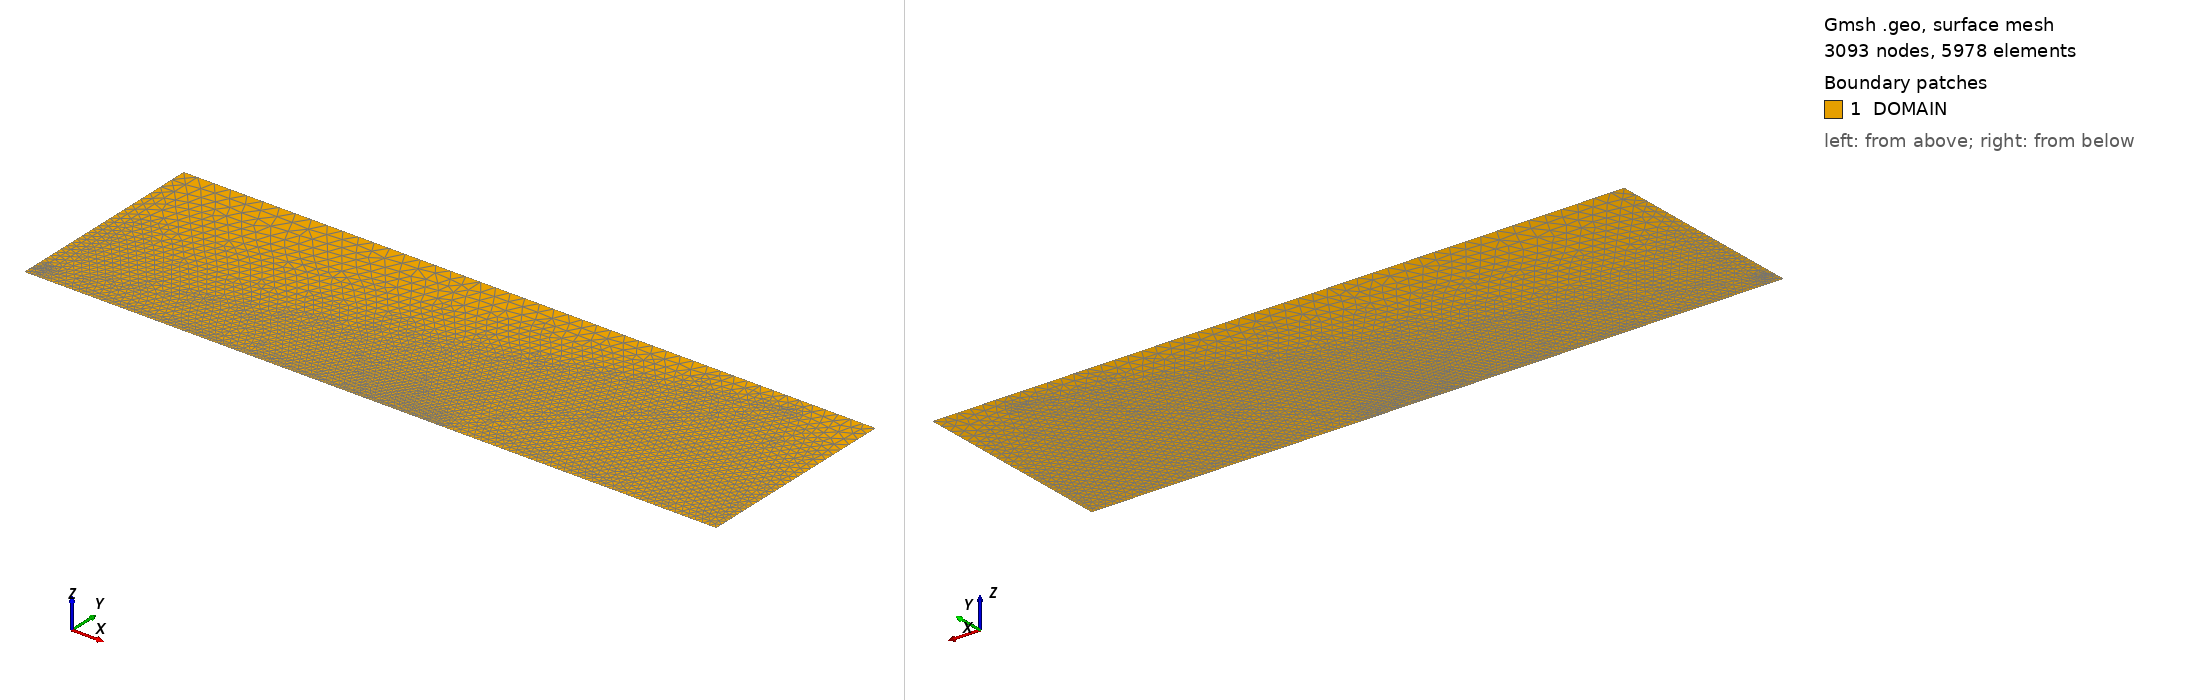

Gmsh geometry script, surface-meshed: 3093 nodes, 5978 surface elements. Boundary patches (legend numbers): 1 DOMAIN. Left view from above one corner, right view from below the opposite corner. Legend entries are the model's physical surfaces. The drawing asked Gmsh for element sizes between 1% and 20% of the model's largest extent; the script's own settings can give other sizes.

=== nozzle_sm.geo (drawn) ===
//
// nozzle_sm.geo
// Chris Douglas
// christopher.douglas@duke.edu
//
// This file can be used with Gmsh to create a mesh for the turbulent swirling jet as in
// [Chevalier et al, TCFD, (2024)].
//
// This file is adapted from Quentin Chevalier's geometry found at
// https://github.com/hawkspar/openfoam/blob/main/nozzle/nozzle.geo
R = 1;
L = 50*R;
H = 15*R;
r = 1.2e-3;
w = 0.05;
h = 1.0e-4;
hh = 1.0e-5;

// First base rectangle around the nozzle
Point(1) = {-R, 0, 0,   30*r};
Point(2) = {0, 0, 0,   20*r};
Point(3) = {0, H, 0, 1000*r};
Point(4) = {-R, H, 0, 1000*r};
// Second (largest) base rectangle
Point(5) = {L-R, 0, 0, 250*r};
Point(6) = {L-R, H, 0, 750*r};
// Actual nozzle
Point(9)  = {-R, R,   0, r};
Point(10) = {-R, R+h, 0, r};
Point(110) = {0, R+hh,   0, r};
Point(11) = {0, R,   0, r};
// Most refined area (left)
Point(12) = {-w*R,      R,   0, r};
Point(13) = {-w*R,  .99*R,   0, r};
Point(14) = {	 0,  .99*R,   0, r};
Point(15) = {	 0, 1.01*R,   0, r};
Point(16) = {-w*R, 1.01*R,   0, r};
Point(17) = {-w*R,      R+h, 0, r};
// Most refined area (center)
Point(18) = {0.1*R,  .99*R,   0, r};
Point(19) = {0.1*R, 1.01*R,   0, r};
// Less refined area (left)
Point(20) = {-0.7*R,     R,   0,     r};
Point(21) = {-0.7*R,  .7*R,   0,  10*r};
Point(22) = {	0,  .7*R,   0,  10*r};
Point(23) = {	0, 1.1*R,   0,  10*r};
Point(24) = {-0.7*R, 1.1*R,   0,  10*r};
Point(25) = {-0.7*R,     R+h, 0,     r};
// Less refined area (center)
Point(26) = {29*R, .25*R, 0, 200*r};
Point(27) = {44*R,  14*R, 0, 300*r};

// Largest Loop
Line(1)  = {1,  2};
Line(2)  = {2,  5};
Line(6)  = {6,  3};
Line(7)  = {3,  4};
Line(8)  = {4, 10};
Line(9)  = {10,25};
Line(10) = {25,24};
Line(11) = {24,23};
Line(12) = {23,27};
Line(13) = {27,26};
Line(14) = {26,22};
Line(15) = {22,21};
Line(16) = {21,20};
Line(17) = {20, 9};
Line(18) = {9,  1};
// Smaller Loop
Line(19) = {20,12};
Line(20) = {12,13};
Line(21) = {13,14};
Line(22) = {14,18};
Line(23) = {18,19};
Line(24) = {19,15};
Line(25) = {15,16};
Line(26) = {16,17};
Line(27) = {17,25};
// Tiny Loop
Line(28) = {17,110};
Line(280) = {110,11};
Line(29) = {11,12};
// Verticals
Line(30) = {2, 22};
Line(31) = {22,14};
Line(32) = {14,11};
Line(33) = {110,15};
Line(34) = {15,23};
Line(35) = {23, 3};
Line(36) = {5, 6};

// Physical Lines
Physical Line ("AXIS") = {1,2};
Physical Line ("OPEN") = {36};
Physical Line ("LAT") = {6,7};
Physical Line ("IN2") = {8};
Physical Line ("WALL") = {9,17,27,19,28,29,280};
Physical Line ("IN1") = {18};

// Surfaces
Line Loop(1) = {1,2,36,6:9,-27,28,280,29,-19,17,18};
Plane Surface(1) = {1};
Line {10:16,20:26,30:35} In Surface{1};

Physical Surface("DOMAIN") = {1};
